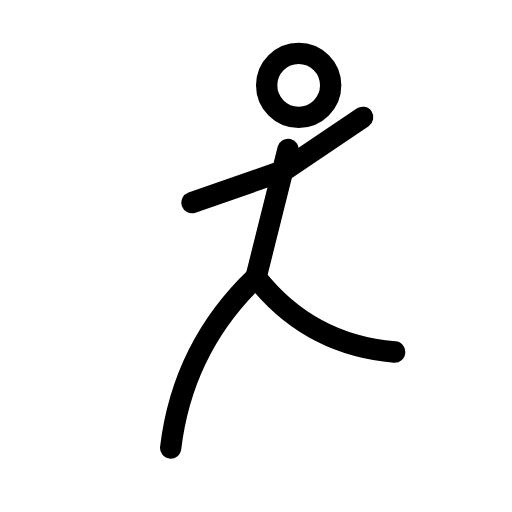
t = 0.00 s
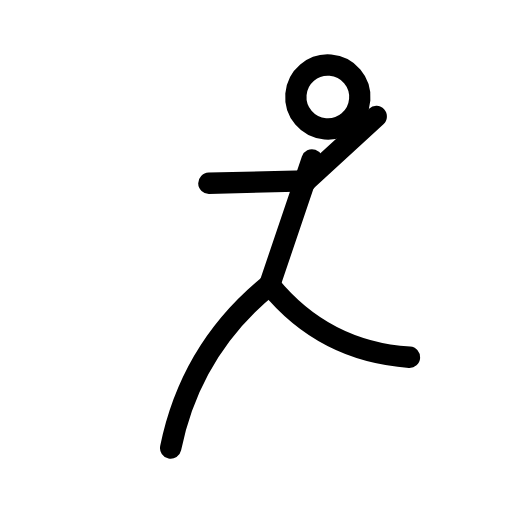
t = 0.38 s
t = 0.63 s: frame unchanged from t = 0.38 s, image omitted
t = 1.00 s: frame unchanged from t = 0.00 s, image omitted
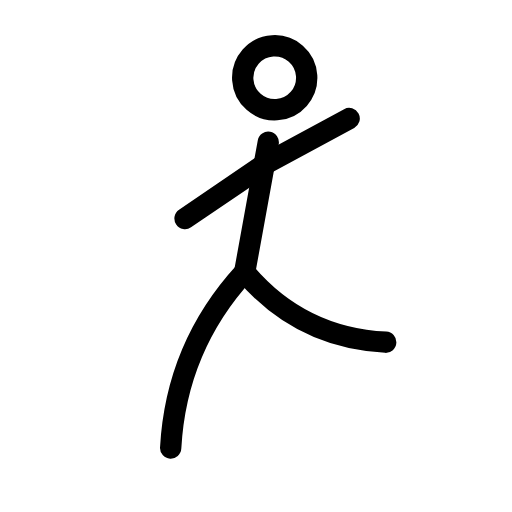
t = 1.38 s
t = 1.63 s: frame unchanged from t = 1.38 s, image omitted

The animated SVG that drew these frames (rendered in a browser with its animation timeline set to each time). Animation: 4 SMIL elements (animateTransform=4); one cycle of 2.00 s, repeats indefinitely.

<svg xmlns="http://www.w3.org/2000/svg" width="24" height="24" viewBox="0 0 24 24" fill="none" stroke="currentColor"
     stroke-width="1" stroke-linecap="round" stroke-linejoin="round"
     class="icon icon-streetlight icons-streetlight-animated icon-streetlight-dance">
    <path stroke="none" d="M0 0h24v24H0z" fill="none"/>
    <g>
        <animateTransform attributeName="transform" type="rotate" values="0 8 21;5 8 21;0 8 21;-4 8 21;0 8 21" dur="2s" repeatCount="indefinite" keyTimes="0;0.25;0.5;0.75;1" calcMode="spline" keySplines="0.33 0.66 0.67 1.00;0.33 0.00 0.67 0.34;0.33 0.66 0.67 1.00;0.33 0.00 0.67 0.34"/>
        <path d="M12.5 4a1.5 1.5 0 1 0 3 0a1.5 1.5 0 1 0 -3 0"/>
        <path d="M13.5 7l-1.5 6"/>
        <path d="M12 13Q8.57 16.28 8 21"/>
        <g>
            <animateTransform attributeName="transform" type="rotate" values="0 12 13;-6 12 13;0 12 13;2 12 13;0 12 13" dur="2s" repeatCount="indefinite" keyTimes="0;0.25;0.5;0.75;1" calcMode="spline" keySplines="0.33 0.66 0.67 1.00;0.33 0.00 0.67 0.34;0.33 0.66 0.67 1.00;0.33 0.00 0.67 0.34"/>
            <path d="M12 13Q14.49 16.16 18.5 16.5"/>
        </g>
        <g>
            <animateTransform attributeName="transform" type="rotate" values="0 13.3 8;-14 13.3 8;0 13.3 8;10 13.3 8;0 13.3 8" dur="2s" repeatCount="indefinite" keyTimes="0;0.25;0.5;0.75;1" calcMode="spline" keySplines="0.33 0.66 0.67 1.00;0.33 0.00 0.67 0.34;0.33 0.66 0.67 1.00;0.33 0.00 0.67 0.34"/>
            <path d="M13.3 8l3.7 -2.5"/>
        </g>
        <g>
            <animateTransform attributeName="transform" type="rotate" values="0 13.3 8;14 13.3 8;0 13.3 8;-12 13.3 8;0 13.3 8" dur="2s" repeatCount="indefinite" keyTimes="0;0.25;0.5;0.75;1" calcMode="spline" keySplines="0.33 0.66 0.67 1.00;0.33 0.00 0.67 0.34;0.33 0.66 0.67 1.00;0.33 0.00 0.67 0.34"/>
            <path d="M13.3 8l-4.3 1.5"/>
        </g>
    </g>
</svg>
